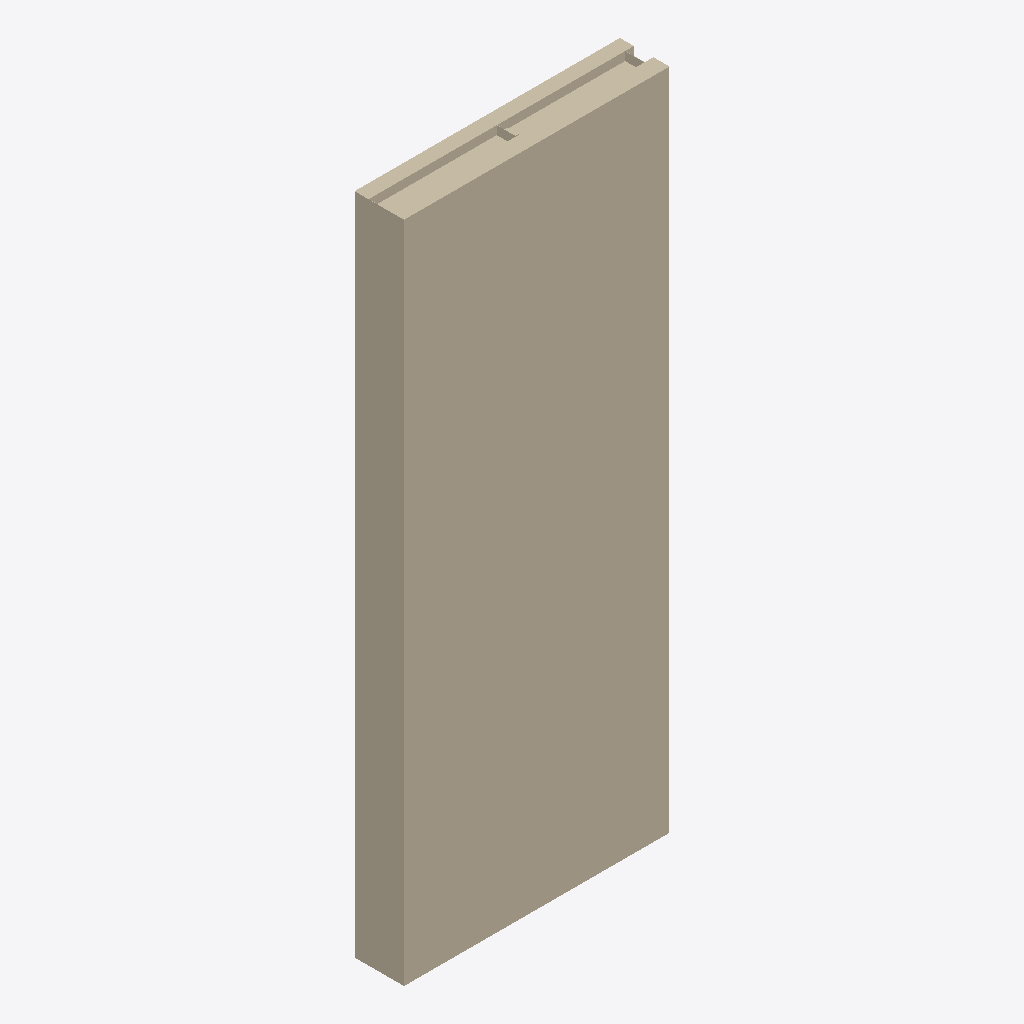
Isometric view of an IFC building model (IFC-SPF (STEP), schema IFC4, length unit metre), seen from the south-west, elements coloured by IFC class: 1 wall (beige).
Extent 1.2 m × 0.2 m × 3.0 m (x, y, z). Storeys (1): Nivel de referencia del producto at 0.00 m. Elements (1): 1 IfcWall.

HEADER;
FILE_DESCRIPTION(('ViewDefinition [DesignTransferView]'),'2;1');
FILE_NAME('ENV_FAC__ENV.FAC.SATE-FAB.GS002__CIDARK__P3-FACHADA-SATE.ifc','2026-10-05T04:01:52Z',('VIVA BIM Generator'),('CIDARK product study'),'VIVA conservative IFC4 STEP exporter','IFC4','');
FILE_SCHEMA(('IFC4'));
ENDSEC;
DATA;
#13=IFCPROJECT('0Gs4NgosrEGxBywH$S7AR0',$,'CIDARK | CIDARK | P3 Fachada SATE','Modelo BIM de producto para VIVA; sin contexto de edificio',$,$,$,(#6),#12);
#14=IFCSITE('2JZamt3wTBOgoSvBXQ1Tll',$,'Contexto de catalogo - sin emplazamiento real',$,$,$,$,$,$,$,$,$,$,$);
#15=IFCBUILDING('1gn4wiVzrBJeI00hv9peZ7',$,'Contexto de producto - sin edificio real',$,$,$,$,$,$,$,$,$);
#16=IFCBUILDINGSTOREY('1Ux5o9QUb0pfASlwsHknGc',$,'Nivel de referencia del producto',$,$,$,$,$,.ELEMENT.,0.0);
#23=IFCWALL('0ajCMVwtz0agb_M$pIsALx',$,'CIDARK | P3 Fachada SATE','Panel estructural industrializado Sistema P3 para fachada SATE, con aislamiento exterior EPS grafito 60 mm preparado para recibir malla y mortero acrilico.','CIDARK_P3_FacadePanel',#22,$,'CIDARK-P3-FACHADA-SATE',.USERDEFINED.);
ENDSEC;
